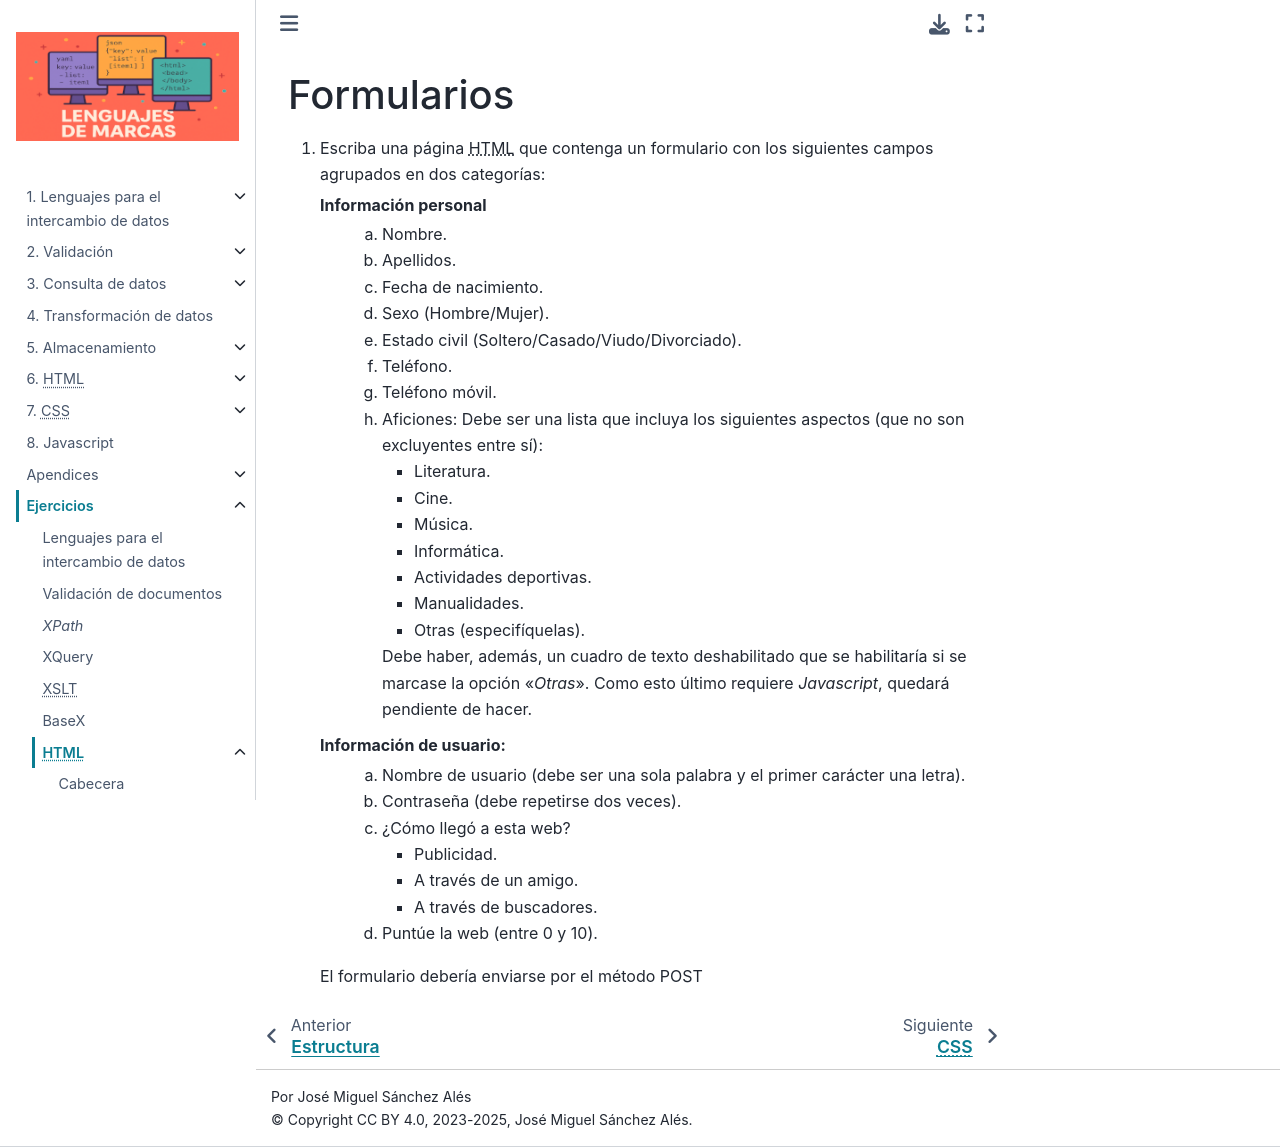

repository: sio2sio2/LM · page: 99.ejercicios/60.html/20.form.html · generator: sphinx

.. _ej-html-form:

Formularios
===========

#. Escriba una página |HTML| que contenga un formulario
   con los siguientes campos agrupados en dos categorías:

   Información personal
      .. rst-class:: simple

         a. Nombre.
         #. Apellidos.
         #. Fecha de nacimiento.
         #. Sexo (Hombre/Mujer).
         #. Estado civil (Soltero/Casado/Viudo/Divorciado).
         #. Teléfono.
         #. Teléfono móvil.
         #. Aficiones: Debe ser una lista que incluya los siguientes aspectos (que
            no son excluyentes entre sí):

            - Literatura.
            - Cine.
            - Música.
            - Informática.
            - Actividades deportivas.
            - Manualidades.
            - Otras (especifíquelas).

            Debe haber, además, un cuadro de texto deshabilitado que
            se habilitaría si se marcase la opción "*Otras*". Como esto último
            requiere *Javascript*, quedará pendiente de hacer.

   Información de usuario:
      .. rst-class:: simple

         a. Nombre de usuario (debe ser una sola palabra y el primer carácter
            una letra).
         #. Contraseña (debe repetirse dos veces).
         #. ¿Cómo llegó a esta web?

            - Publicidad.
            - A través de un amigo.
            - A través de buscadores.

         #. Puntúe la web (entre 0 y 10).

   El formulario debería enviarse por el método POST

.. rst-class:: sol-oculta

   :download:`Solución propuesta </99.ejercicios/soluciones/formulario.html>`.
